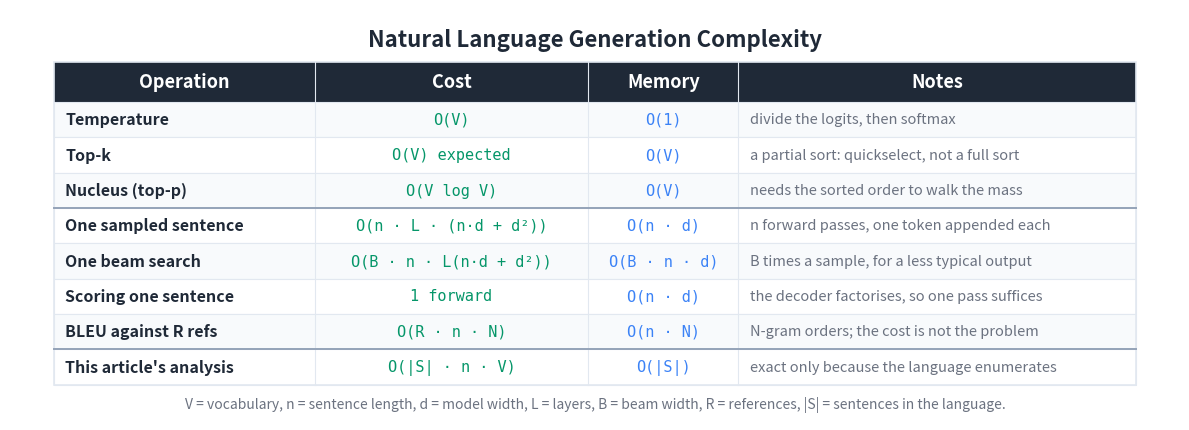

This figure's Python source: (Note: this script raises an exception after producing the figure.)
"""Generate a Big-O / cost summary table for the NLG article."""

import matplotlib
matplotlib.use('Agg')
import matplotlib.pyplot as plt
from matplotlib.patches import Rectangle

BG_COLOR = '#FFFFFF'
TEXT_COLOR = '#1F2937'
HEADER_BG = '#1F2937'
HEADER_TEXT = '#FFFFFF'
ROW_EVEN = '#F8FAFC'
ROW_ODD = '#FFFFFF'
BORDER = '#E2E8F0'
TIME_COLOR = '#059669'
MEM_COLOR = '#3b82f6'
NOTE_COLOR = '#6B7280'

HEADERS = ['Operation', 'Cost', 'Memory', 'Notes']
ROWS = [
    ['Temperature',
     'O(V)',
     'O(1)',
     'divide the logits, then softmax'],
    ['Top-k',
     'O(V) expected',
     'O(V)',
     'a partial sort: quickselect, not a full sort'],
    ['Nucleus (top-p)',
     'O(V log V)',
     'O(V)',
     'needs the sorted order to walk the mass'],
    ['One sampled sentence',
     'O(n \u00b7 L \u00b7 (n\u00b7d + d\u00b2))',
     'O(n \u00b7 d)',
     'n forward passes, one token appended each'],
    ['One beam search',
     'O(B \u00b7 n \u00b7 L(n\u00b7d + d\u00b2))',
     'O(B \u00b7 n \u00b7 d)',
     'B times a sample, for a less typical output'],
    ['Scoring one sentence',
     '1 forward',
     'O(n \u00b7 d)',
     'the decoder factorises, so one pass suffices'],
    ['BLEU against R refs',
     'O(R \u00b7 n \u00b7 N)',
     'O(n \u00b7 N)',
     'N-gram orders; the cost is not the problem'],
    ['This article\'s analysis',
     'O(|S| \u00b7 n \u00b7 V)',
     'O(|S|)',
     'exact only because the language enumerates'],
]

COL_WIDTHS = [5.9, 6.2, 3.4, 9.0]
TOTAL_W = sum(COL_WIDTHS)
HEADER_H = 0.9
ROW_H = 0.8
N_ROWS = len(ROWS)
TABLE_H = HEADER_H + N_ROWS * ROW_H

fig, ax = plt.subplots(figsize=(1800 / 150, 900 / 150), dpi=150)
ax.set_xlim(0, TOTAL_W + 2.0)
ax.set_ylim(0, TABLE_H + 2.0)
ax.set_aspect('equal')
ax.axis('off')
fig.patch.set_facecolor(BG_COLOR)

X0, Y0 = 1.0, 0.8


def col_x(i):
    return X0 + sum(COL_WIDTHS[:i])


ax.text(TOTAL_W / 2 + 1.0, TABLE_H + 1.3,
        'Natural Language Generation Complexity',
        fontsize=16, fontweight='bold', ha='center', va='center',
        color=TEXT_COLOR, fontfamily='sans-serif')

header_y = Y0 + N_ROWS * ROW_H
ax.add_patch(Rectangle((X0, header_y), TOTAL_W, HEADER_H,
                       facecolor=HEADER_BG, edgecolor=HEADER_BG,
                       linewidth=0, zorder=1))
for i, h in enumerate(HEADERS):
    ax.text(col_x(i) + COL_WIDTHS[i] / 2, header_y + HEADER_H / 2, h,
            fontsize=13, fontweight='bold', ha='center', va='center',
            color=HEADER_TEXT, fontfamily='sans-serif', zorder=2)

for r, row in enumerate(ROWS):
    row_y = Y0 + (N_ROWS - 1 - r) * ROW_H
    bg = ROW_EVEN if r % 2 == 0 else ROW_ODD
    ax.add_patch(Rectangle((X0, row_y), TOTAL_W, ROW_H,
                           facecolor=bg, edgecolor=BORDER,
                           linewidth=0.8, zorder=1))
    ax.text(col_x(0) + 0.25, row_y + ROW_H / 2, row[0],
            fontsize=11.5, fontweight='bold', ha='left', va='center',
            color=TEXT_COLOR, fontfamily='sans-serif', zorder=2)
    ax.text(col_x(1) + COL_WIDTHS[1] / 2, row_y + ROW_H / 2, row[1],
            fontsize=11, ha='center', va='center',
            color=TIME_COLOR, fontfamily='DejaVu Sans Mono', zorder=2)
    ax.text(col_x(2) + COL_WIDTHS[2] / 2, row_y + ROW_H / 2, row[2],
            fontsize=11, ha='center', va='center',
            color=MEM_COLOR, fontfamily='DejaVu Sans Mono', zorder=2)
    ax.text(col_x(3) + 0.25, row_y + ROW_H / 2, row[3],
            fontsize=10.5, ha='left', va='center',
            color=NOTE_COLOR, fontfamily='sans-serif',
            fontstyle='italic', zorder=2)

ax.add_patch(Rectangle((X0, Y0), TOTAL_W, TABLE_H,
                       facecolor='none', edgecolor=BORDER,
                       linewidth=1.2, zorder=3))
for i in range(1, len(COL_WIDTHS)):
    ax.plot([col_x(i), col_x(i)], [Y0, header_y + HEADER_H],
            color=BORDER, linewidth=0.8, zorder=3)
ax.plot([X0, X0 + TOTAL_W], [Y0 + 5 * ROW_H, Y0 + 5 * ROW_H],
        color='#94A3B8', linewidth=1.4, zorder=5)
ax.plot([X0, X0 + TOTAL_W], [Y0 + ROW_H, Y0 + ROW_H],
        color='#94A3B8', linewidth=1.4, zorder=5)

ax.text(TOTAL_W / 2 + 1.0, Y0 - 0.45,
        'V = vocabulary, n = sentence length, d = model width, '
        'L = layers, B = beam width, R = references, '
        '|S| = sentences in the language.',
        fontsize=10, ha='center', va='center',
        color='#6B7280', fontfamily='sans-serif', fontstyle='italic')

plt.tight_layout()
out = ('D:/Projects/Medium/algorithms-in-python/'
       '13-natural-language-processing/07-natural-language-generation/'
       'bigo_table.png')
plt.savefig(out, dpi=150, bbox_inches='tight',
            facecolor=BG_COLOR, edgecolor='none', pad_inches=0.2)
plt.close(fig)
print(f'Wrote {out}')
